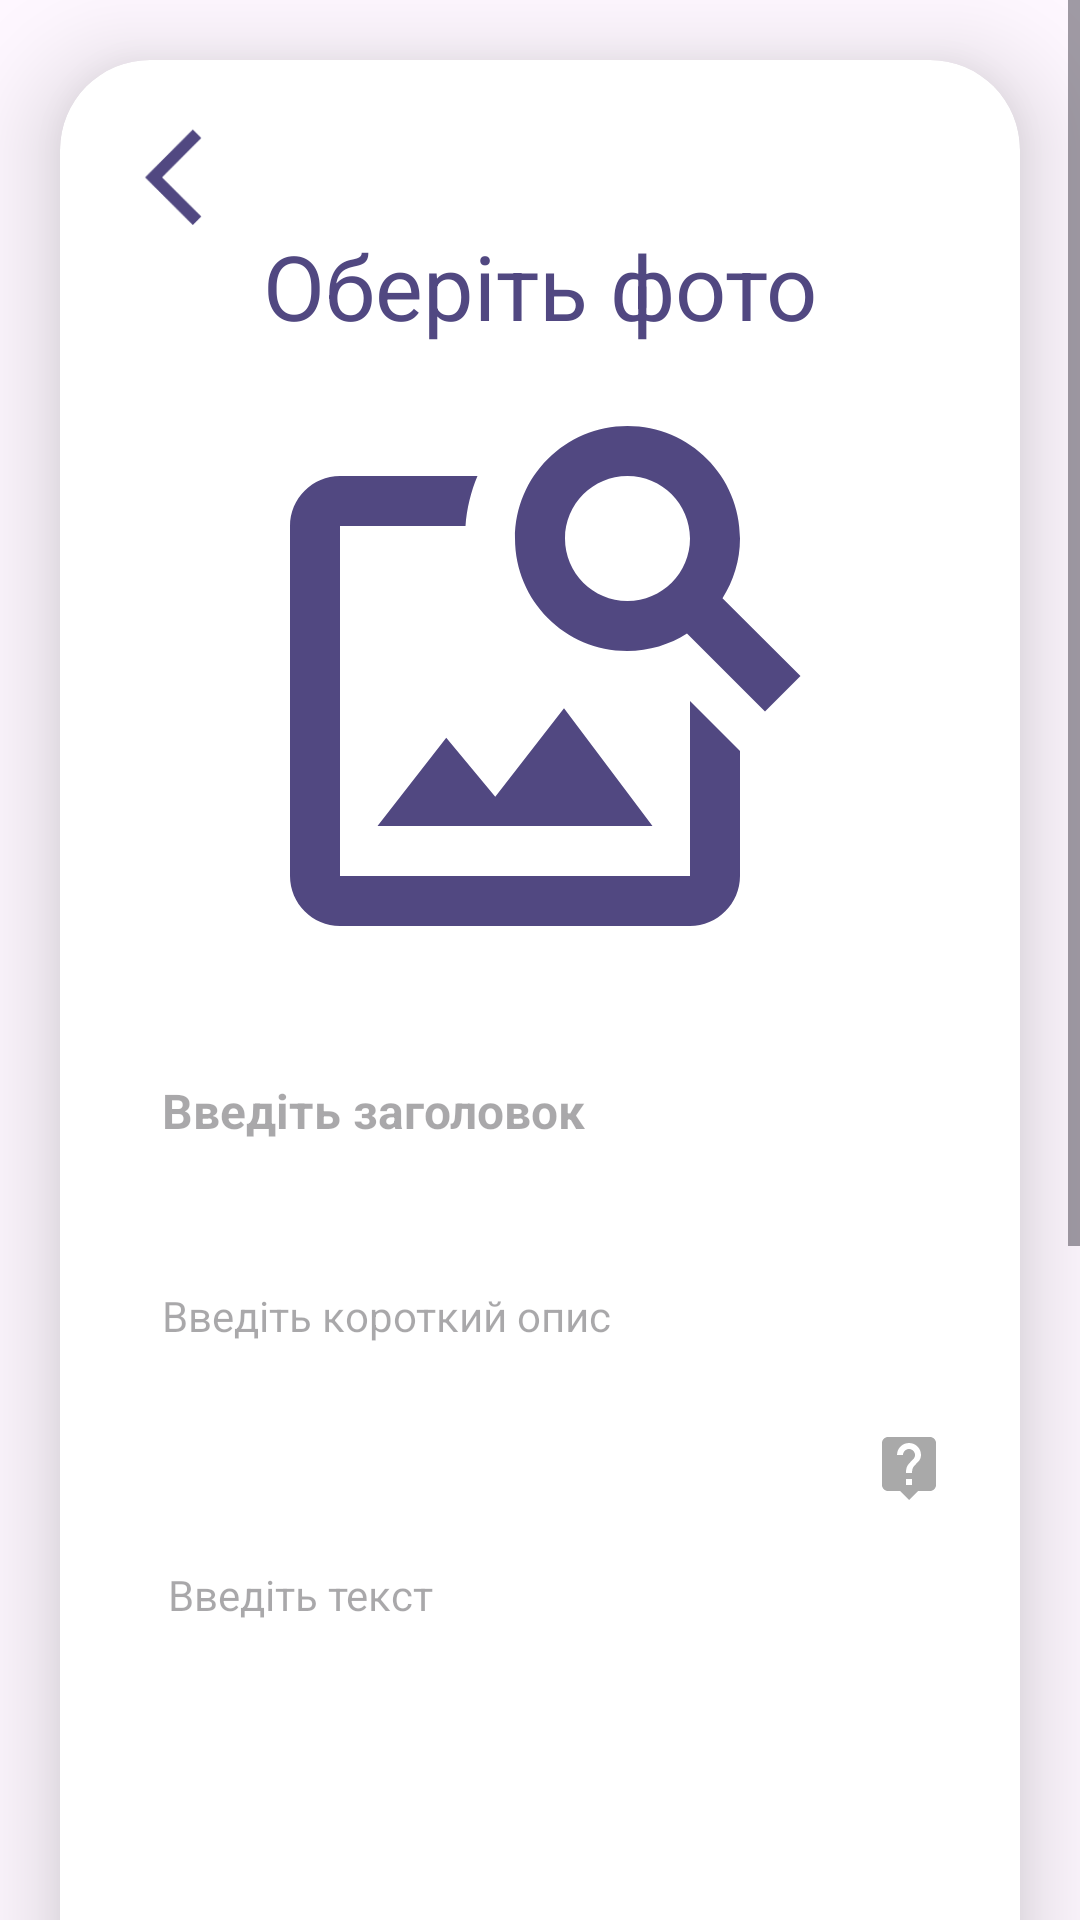

Layout XML and referenced resources for this Android screen:
<!-- AndroidManifest.xml: application theme Base.Theme.TechGirls -->
<!-- res/layout/news_update.xml -->
<?xml version="1.0" encoding="utf-8"?>
<ScrollView
    xmlns:android="http://schemas.android.com/apk/res/android"
    xmlns:tools="http://schemas.android.com/tools"
    xmlns:app="http://schemas.android.com/apk/res-auto"
    android:layout_width="match_parent"
    android:layout_height="match_parent"
    android:orientation="vertical"
    tools:context=".Pages.NewsUpdate"
    >

    <androidx.cardview.widget.CardView
        android:layout_width="match_parent"
        android:layout_height="wrap_content"
        android:layout_marginStart="20dp"
        android:layout_marginTop="20dp"
        android:layout_marginEnd="20dp"
        android:layout_marginBottom="20dp"
        app:cardCornerRadius="30dp"
        app:cardElevation="20dp">

        <LinearLayout
            android:layout_width="match_parent"
            android:layout_height="match_parent"
            android:layout_gravity="center_horizontal"
            android:background="@drawable/lavender_border"
            android:orientation="vertical"
            android:padding="20dp">

            <ImageButton
                android:id="@+id/updateButton_close"
                android:layout_width="35dp"
                android:layout_height="35dp"
                android:layout_marginStart="2dp"
                android:background="@android:color/transparent"
                android:scaleType="fitCenter"
                app:srcCompat="@drawable/arrow_back_baseline" />

            <TextView
                android:layout_width="match_parent"
                android:layout_height="wrap_content"
                android:text="@string/select_image"
                android:textAlignment="center"
                android:textColor="@color/purple"
                android:textSize="30sp" />

            <ImageView
                android:id="@+id/updateImage"
                android:layout_width="match_parent"
                android:layout_height="200dp"
                android:layout_marginTop="10dp"
                android:scaleType="fitCenter"
                android:src="@drawable/baseline_image_search_24" />

            <EditText
                android:id="@+id/updateTitle"
                android:layout_width="match_parent"
                android:layout_height="wrap_content"
                android:layout_gravity="start|center_vertical"
                android:layout_marginTop="20dp"
                android:background="@drawable/lavender_border"
                android:hint="@string/input_title"
                android:padding="14dp"
                android:textColor="@color/purple"
                android:textSize="16sp"
                android:textStyle="bold" />

            <EditText
                android:id="@+id/updateCaption"
                android:layout_width="match_parent"
                android:layout_height="wrap_content"
                android:layout_gravity="start|center_vertical"
                android:layout_marginTop="20dp"
                android:background="@drawable/lavender_border"
                android:hint="@string/input_caption"
                android:padding="14dp"
                android:textColor="@color/purple"
                android:textSize="14sp" />

            <ImageButton
                android:id="@+id/explainButton"
                android:layout_width="wrap_content"
                android:layout_height="wrap_content"
                android:background="@android:color/transparent"
                app:srcCompat="@drawable/baseline_live_help_24"
                android:layout_gravity="end"
                android:layout_marginTop="15dp"
                android:layout_marginEnd="5dp"
                />
            <EditText
                android:id="@+id/updateText"
                android:layout_width="match_parent"
                android:layout_height="wrap_content"
                android:layout_gravity="start|center_vertical"
                android:layout_marginTop="5dp"
                android:background="@drawable/lavender_border"
                android:gravity="top"
                android:hint="@string/input_text"
                android:inputType="textMultiLine"
                android:minLines="12"
                android:padding="16dp"
                android:textColor="@color/purple"
                android:textSize="14sp" />

            <EditText
                android:id="@+id/updateLink"
                android:layout_width="match_parent"
                android:layout_height="wrap_content"
                android:layout_gravity="start|center_vertical"
                android:layout_marginTop="20dp"
                android:background="@drawable/lavender_border"
                android:hint="@string/input_link"
                android:padding="16dp"
                android:textColor="@color/purple"
                android:textSize="14sp" />

            <com.google.android.material.textfield.TextInputLayout
                android:id="@+id/outlinedThemeField"
                style="@style/Widget.Material3.TextInputLayout.OutlinedBox.Dense.ExposedDropdownMenu"
                android:layout_width="match_parent"
                android:layout_height="wrap_content"
                android:layout_marginTop="8dp"
                app:errorEnabled="true"
                app:errorIconTint="@color/grey_hint"
                app:errorTextColor="@color/grey_hint">

                <AutoCompleteTextView
                    android:id="@+id/uploadTheme"
                    android:layout_width="match_parent"
                    android:layout_height="wrap_content"
                    android:layout_gravity="start|center_vertical"
                    android:layout_marginTop="20dp"
                    android:background="@drawable/lavender_border"
                    android:hint="@string/choose_theme"
                    android:inputType="none"
                    android:padding="18dp"
                    android:textColor="@color/purple"
                    android:textSize="14sp"
                    tools:ignore="SpeakableTextPresentCheck" />
            </com.google.android.material.textfield.TextInputLayout>

            <Button
                android:id="@+id/updateButton"
                android:layout_width="match_parent"
                android:layout_height="60dp"
                android:layout_marginTop="10dp"
                android:text="@string/update"
                android:textSize="18sp" />

        </LinearLayout>

    </androidx.cardview.widget.CardView>

</ScrollView>
<!-- resources referenced by this layout -->
<resources>
  <color name="grey_hint">#c0c0c0</color>
  <color name="purple">#514881</color>
  <!-- drawable arrow_back_baseline (drawable) -->
  <?xml version="1.0" encoding="utf-8"?>
  <vector xmlns:android="http://schemas.android.com/apk/res/android"
      android:autoMirrored="true"
      android:height="36dp"
      android:viewportHeight="22"
      android:viewportWidth="22"
      android:width="36dp">
      <path
          android:fillColor="#514881"
          android:pathData="M15.77,3.77l-1.77,-1.77l-10,10l10,10l1.77,-1.77l-8.23,-8.23z"/>
  
  </vector>
  <!-- drawable baseline_image_search_24 (drawable) -->
  <vector xmlns:android="http://schemas.android.com/apk/res/android" android:height="24dp" android:tint="#514881" android:viewportHeight="24" android:viewportWidth="24" android:width="24dp">
        
      <path android:fillColor="@android:color/white" android:pathData="M18,13v7L4,20L4,6h5.02c0.05,-0.71 0.22,-1.38 0.48,-2L4,4c-1.1,0 -2,0.9 -2,2v14c0,1.1 0.9,2 2,2h14c1.1,0 2,-0.9 2,-2v-5l-2,-2zM16.5,18h-11l2.75,-3.53 1.96,2.36 2.75,-3.54zM19.3,8.89c0.44,-0.7 0.7,-1.51 0.7,-2.39C20,4.01 17.99,2 15.5,2S11,4.01 11,6.5s2.01,4.5 4.49,4.5c0.88,0 1.7,-0.26 2.39,-0.7L21,13.42 22.42,12 19.3,8.89zM15.5,9C14.12,9 13,7.88 13,6.5S14.12,4 15.5,4 18,5.12 18,6.5 16.88,9 15.5,9z"/>
      
  </vector>
  <!-- drawable baseline_live_help_24 (drawable) -->
  <vector xmlns:android="http://schemas.android.com/apk/res/android" android:autoMirrored="true" android:height="24dp" android:tint="#A9A9A9" android:viewportHeight="24" android:viewportWidth="24" android:width="24dp">
        
      <path android:fillColor="@android:color/white" android:pathData="M19,2L5,2c-1.11,0 -2,0.9 -2,2v14c0,1.1 0.89,2 2,2h4l3,3 3,-3h4c1.1,0 2,-0.9 2,-2L21,4c0,-1.1 -0.9,-2 -2,-2zM13,18h-2v-2h2v2zM15.07,10.25l-0.9,0.92C13.45,11.9 13,12.5 13,14h-2v-0.5c0,-1.1 0.45,-2.1 1.17,-2.83l1.24,-1.26c0.37,-0.36 0.59,-0.86 0.59,-1.41 0,-1.1 -0.9,-2 -2,-2s-2,0.9 -2,2L8,8c0,-2.21 1.79,-4 4,-4s4,1.79 4,4c0,0.88 -0.36,1.68 -0.93,2.25z"/>
      
  </vector>
  <string name="choose_theme">Оберіть тему</string>
  <string name="input_caption">Введіть короткий опис</string>
  <string name="input_link">Посилання</string>
  <string name="input_text">Введіть текст</string>
  <string name="input_title">Введіть заголовок</string>
  <string name="select_image">Оберіть фото</string>
  <string name="update">Оновити</string>
  <style name="Base.Theme.TechGirls" parent="Theme.Material3.DayNight.NoActionBar">
          
          
          <item name="android:windowFullscreen">true</item>
          <item name="android:textColorPrimary">@color/bistre</item>
          <item name="textFillColor">@color/bistre</item>
          <item name="colorPrimary">@color/lavender</item>
          <item name="fontFamily">@font/ubuntu</item>
          <item name="colorSecondary">#00FF00</item> 
          <item name="android:popupMenuStyle">@style/popUpBGStyle</item>
      </style>
  <color name="bistre">#34211b</color>
  <color name="lavender">#7469B6</color>
  <style name="popUpBGStyle" parent="Widget.Material3.PopupMenu">
          <item name="android:popupBackground">@drawable/custom_card_bag</item>
      </style>
</resources>
